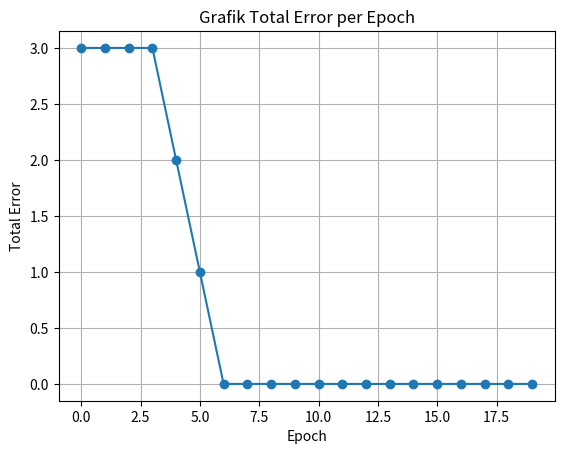

Generate this figure with matplotlib:
import numpy as np
import matplotlib.pyplot as plt

# ======================================================
# 1. Dataset AND gate
# ======================================================
# X = input (2 fitur: A dan B), y = target output (AND)
X = np.array([[0, 0],
              [0, 1],
              [1, 0],
              [1, 1]])
y = np.array([0, 0, 0, 1])

# ======================================================
# 2. Inisialisasi parameter
# ======================================================
w = np.random.rand(2)   # bobot awal random (2 input)
b = np.random.rand(1)   # bias awal random
lr = 0.1                # learning rate
epochs = 20             # jumlah iterasi training

# ======================================================
# 3. Fungsi aktivasi step
# ======================================================
def step(x):
    return 1 if x >= 0 else 0

# ======================================================
# 4. Proses Training Perceptron
# ======================================================
error_history = []

for epoch in range(epochs):
    total_error = 0
    for i in range(len(X)):
        z = np.dot(X[i], w) + b         # kalkulasi weighted sum
        y_pred = step(z)               # output prediksi (0 atau 1)
        error = y[i] - y_pred          # error = target - prediksi

        # Update bobot dan bias (Perceptron Learning Rule)
        w += lr * error * X[i]
        b += lr * error

        total_error += abs(error)

    error_history.append(total_error)
    print(f"Epoch {epoch+1} | Total Error: {total_error} | w: {w} | b: {b}")

# ======================================================
# 5. Simpan bobot & bias hasil training
# ======================================================
np.save('weights.npy', w)
np.save('bias.npy', b)

# ======================================================
# 6. Plot Grafik Error per Epoch
# ======================================================
plt.plot(error_history, marker='o')
plt.title("Grafik Total Error per Epoch")
plt.xlabel("Epoch")
plt.ylabel("Total Error")
plt.grid(True)
plt.show()
